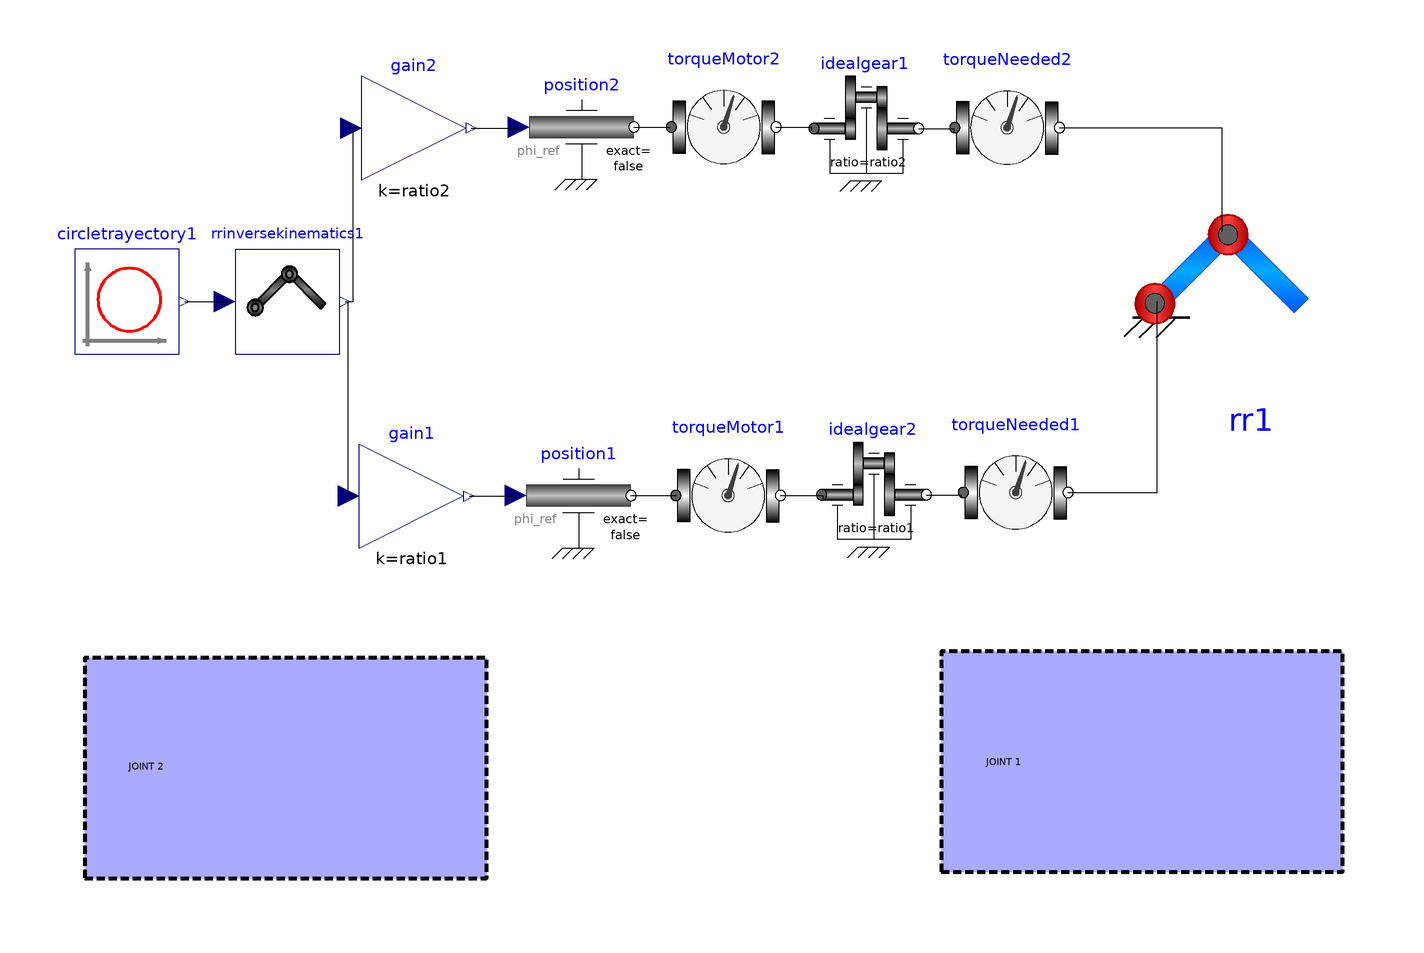

The Modelica model whose source follows is shown above as a component diagram (icons at their Placement, wires along their Line points).

model RRTorqueAnalysis
  extends Modelica.Icons.Example;
  extends Servomechanisms.Examples.RRServomechanism.Data;
  Servomechanisms.Control.CircleTrayectory circletrayectory1(r = r, xc = xc, yc = yc, period = period) annotation(Placement(visible = true, transformation(origin = {-86.3472,13.0964}, extent = {{-10,-10},{10,10}}, rotation = 0)));
  Servomechanisms.Control.RRInverseKinematics rrinversekinematics1(l1 = l1, l2 = l2) annotation(Placement(visible = true, transformation(origin = {-55.653,13.0692}, extent = {{-10,-10},{10,10}}, rotation = 0)));
  Modelica.Blocks.Math.Gain gain2(k = ratio2) annotation(Placement(visible = true, transformation(origin = {-31.516,46.2842}, extent = {{-10,-10},{10,10}}, rotation = 0)));
  Modelica.Blocks.Math.Gain gain1(k = ratio1) annotation(Placement(visible = true, transformation(origin = {-31.948,-24.1313}, extent = {{-10,-10},{10,10}}, rotation = 0)));
  Modelica.Mechanics.Rotational.Sources.Position position2 annotation(Placement(visible = true, transformation(origin = {0.565341,46.5018}, extent = {{-10,-10},{10,10}}, rotation = 0)));
  Modelica.Mechanics.Rotational.Sources.Position position1 annotation(Placement(visible = true, transformation(origin = {0.000010878,-24.0283}, extent = {{-10,-10},{10,10}}, rotation = 0)));
  Servomechanisms.Mechanism.TorqueAnalysis torqueMotor1(period = period) annotation(Placement(visible = true, transformation(origin = {28.5871,-23.9943}, extent = {{-10,-10},{10,10}}, rotation = 0)));
  Servomechanisms.Mechanism.TorqueAnalysis torqueMotor2(period = period) annotation(Placement(visible = true, transformation(origin = {27.7316,46.4927}, extent = {{-10,-10},{10,10}}, rotation = 0)));
  Modelica.Mechanics.Rotational.Components.IdealGear idealgear2(ratio = ratio1) annotation(Placement(visible = true, transformation(origin = {56.4668,-23.8572}, extent = {{-10,-10},{10,10}}, rotation = 0)));
  Modelica.Mechanics.Rotational.Components.IdealGear idealgear1(ratio = ratio2) annotation(Placement(visible = true, transformation(origin = {55.0056,46.2012}, extent = {{-10,-10},{10,10}}, rotation = 0)));
  Servomechanisms.Mechanism.TorqueAnalysis torqueNeeded1 annotation(Placement(visible = true, transformation(origin = {83.5699,-23.4289}, extent = {{-10,-10},{10,10}}, rotation = 0)));
  Servomechanisms.Mechanism.TorqueAnalysis torqueNeeded2 annotation(Placement(visible = true, transformation(origin = {81.928,46.3752}, extent = {{-10,-10},{10,10}}, rotation = 0)));
  Servomechanisms.Mechanism.RR rr1(boxLength1 = l1, boxWidth1 = w1, boxHeight1 = h1, density1 = d1, boxLength2 = l2, boxWidth2 = w2, boxHeight2 = h2, density2 = d2) annotation(Placement(visible = true, transformation(origin = {128.569,14.788}, extent = {{-18.7809,-18.7809},{18.7809,18.7809}}, rotation = 0)));
equation
  connect(torqueNeeded2.flange_b,rr1.flange_rotational2) annotation(Line(points = {{91.928,46.3752},{122.968,46.3752},{122.968,26.5018},{122.968,26.5018}}));
  connect(torqueNeeded1.flange_b,rr1.flange_rotational1) annotation(Line(points = {{93.5699,-23.4289},{110.601,-23.4289},{110.601,13.0742},{110.601,13.0742}}));
  connect(idealgear1.flange_b,torqueNeeded2.flange_a) annotation(Line(points = {{65.0056,46.2012},{71.7314,46.2012},{71.7314,45.583},{71.7314,45.583}}));
  connect(idealgear2.flange_b,torqueNeeded1.flange_a) annotation(Line(points = {{66.4668,-23.8572},{73.1449,-23.8572},{73.1449,-24.3816},{73.1449,-24.3816}}));
  connect(torqueMotor1.flange_b,idealgear2.flange_a) annotation(Line(points = {{38.5871,-23.9943},{46.6431,-23.9943},{46.6431,-24.735},{46.6431,-24.735}}));
  connect(torqueMotor2.flange_b,idealgear1.flange_a) annotation(Line(points = {{37.7316,46.4927},{44.523,46.4927},{44.523,45.9364},{44.523,45.9364}}));
  connect(position2.flange,torqueMotor2.flange_a) annotation(Line(points = {{10.5653,46.5018},{17.3145,46.5018},{17.3145,46.2898},{17.3145,46.2898}}));
  connect(position1.flange,torqueMotor1.flange_a) annotation(Line(points = {{10,-24.0283},{18.7279,-24.0283},{18.7279,-24.0283},{18.7279,-24.0283}}));
  connect(gain2.y,position2.phi_ref) annotation(Line(points = {{-20.516,46.2842},{-11.3074,46.2842},{-11.3074,45.9364},{-11.3074,45.9364}}));
  connect(gain1.y,position1.phi_ref) annotation(Line(points = {{-20.948,-24.1313},{-12.3675,-24.1313},{-12.3675,-24.0283},{-12.3675,-24.0283}}));
  connect(rrinversekinematics1.y[2],gain2.u) annotation(Line(points = {{-44.653,13.0692},{-43.1095,13.0692},{-43.1095,45.583},{-43.1095,45.583}}));
  connect(rrinversekinematics1.y[1],gain1.u) annotation(Line(points = {{-44.653,13.0692},{-44.1696,13.0692},{-44.1696,-24.735},{-44.1696,-24.735}}));
  connect(circletrayectory1.y[2],rrinversekinematics1.u[2]) annotation(Line(points = {{-75.3472,13.0964},{-67.8445,13.0964},{-67.8445,13.0742},{-67.8445,13.0742}}));
  connect(circletrayectory1.y[1],rrinversekinematics1.u[1]) annotation(Line(points = {{-75.3472,13.0964},{-67.1378,13.0964},{-67.1378,12.7208},{-67.1378,12.7208}}));
  annotation(Icon(coordinateSystem(extent = {{-100,-100},{100,100}}, preserveAspectRatio = true, initialScale = 0.1, grid = {2,2})), Documentation(info = "<html>
<head>
<style type=\"text/css\">
h4      { border-radius:8%;background-color: #D8D8D8 ;}
</style>
</head>

<h4>General</h4>
<p>
With this model the torque and RMS torque on each joint can be analysed.

</p>

<h4>Implementation</h4>
<p>
The block of the trayectory is used as input.
The outputs of this block are connected to the inputs of the block of inverse kinematics. 
In this way the coordinates of the trayectory are transform into joint variables.
</p>
<p>
Utilizing the position source the mechanisms will follow the trayectory and with the acausal modelling it is possible to obtain the torque needed in each joint.
If a reduction is used, then the joint variables should be multiplied with the parameter ratio of the idealgear block in order to obtain the expected result.
</p>
<a href=\"modelica://Modelica\">MSL</a>  
<img src=\"modelica://Servomechanisms/Resources/Images/Electrical/dcmotorequation.png\" alt=\"dcmotorequation.png\" >

<h4>Notes</h4>
<ul>
<li>
The trayectory is completed in 8 sec.</li>
</ul>

<h4>Example</h4>

<h4>See also</h4>


</html>"), experiment(StartTime = 0, StopTime = 16, Tolerance = 0.000001), Diagram(coordinateSystem(extent = {{-100,-100},{150,100}}, preserveAspectRatio = true, initialScale = 0.1, grid = {2,2}), graphics = {Rectangle(origin = {107.728,-74.9415}, fillColor = {170,170,255}, pattern = LinePattern.Dash, fillPattern = FillPattern.Solid, lineThickness = 1, extent = {{-38.4075,21.0773},{38.4075,-21.0773}}),Text(origin = {93.8657,-63.9814}, fillColor = {128,128,128}, lineThickness = 1, extent = {{-16.6276,5.62061},{44.7307,-27.6347}}, textString = "JOINT 1
wmax ~ 1.68 rad/s
tmax ~ 1.8 mN-m
tnom ~ 1.7 mN-m"),Rectangle(origin = {-56.0172,-76.1429}, fillColor = {170,170,255}, pattern = LinePattern.Dash, fillPattern = FillPattern.Solid, lineThickness = 1, extent = {{-38.4075,21.0773},{38.4075,-21.0773}}),Text(origin = {-69.5266,-64.8295}, fillColor = {128,128,128}, lineThickness = 1, extent = {{-16.6276,5.62061},{44.7307,-27.6347}}, textString = "JOINT 2
wmax ~ 1.9 rad/s
tmax ~ 0.35 mN-m
tnom ~ 0.25 mN-m")}));
end RRTorqueAnalysis;